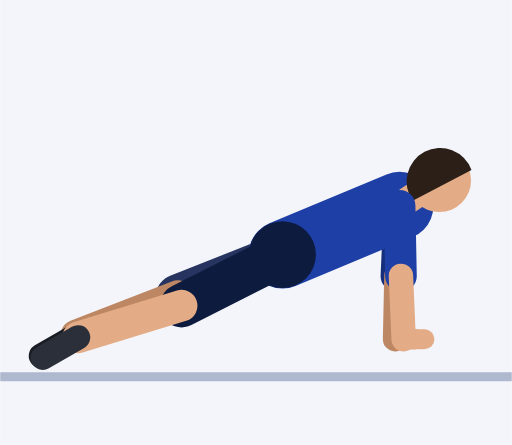
t = 0.00 s
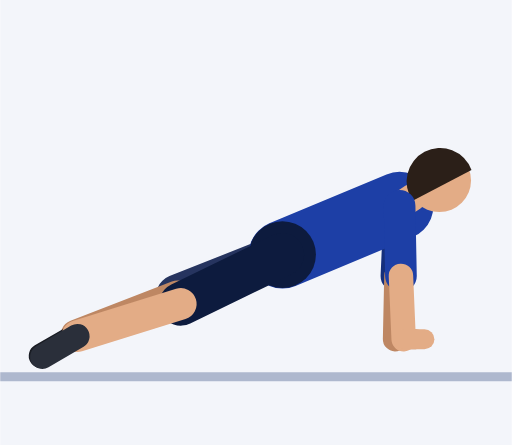
t = 0.30 s
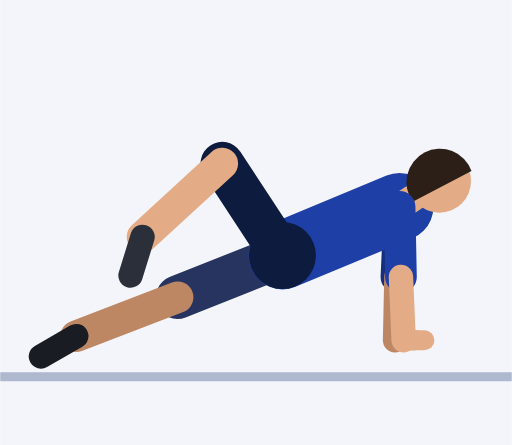
t = 0.61 s
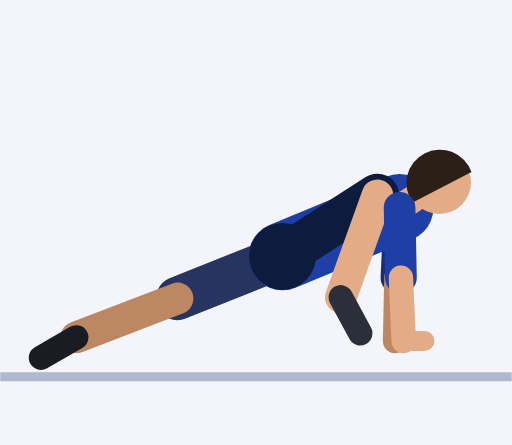
t = 0.91 s
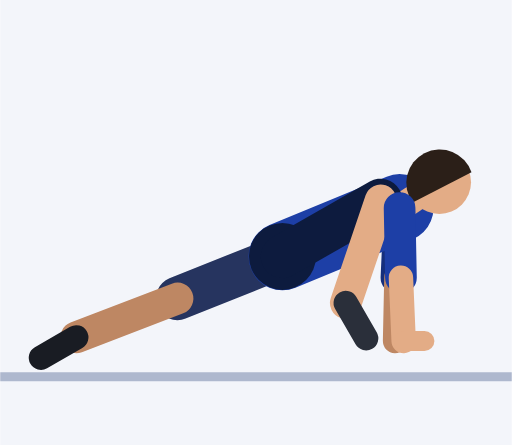
t = 1.21 s
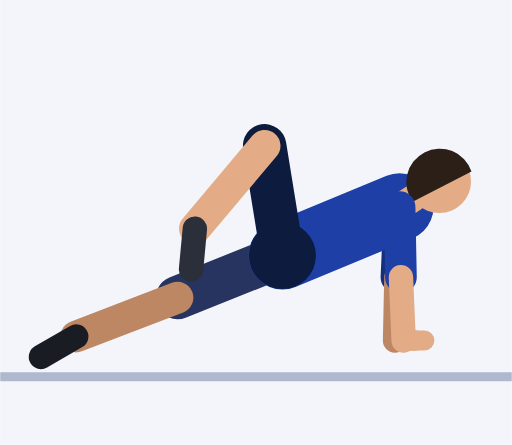
t = 1.52 s

The animated SVG that drew these frames (rendered in a browser with its animation timeline set to each time). Animation: 36 SMIL elements (animate=36); one cycle of 1.82 s, repeats indefinitely.

<svg xmlns="http://www.w3.org/2000/svg" viewBox="-62.4 -82.1 113.1 98.4"><rect x="-62.4" y="-82.1" width="113.1" height="98.4" fill="#F3F5FA"/><line x1="-62.4" y1="1.2" x2="50.7" y2="1.2" stroke="#AEB8CE" stroke-width="2"/><line x1="25.9" y1="-36.6" x2="25.2" y2="-21.1" stroke="#152F7C" stroke-width="7" stroke-linecap="round"><animate attributeName="y1" dur="1.82s" repeatCount="indefinite" values="-36.6;-36.6;-36.6;-36.6;-36.6;-36.6;-36.5;-36.5;-36.4;-36.3;-36.3;-36.2;-36.2;-36.1;-36.1;-36.1;-36.1;-36.1;-36.2;-36.2;-36.3;-36.3;-36.4;-36.5;-36.5;-36.6"/><animate attributeName="y2" dur="1.82s" repeatCount="indefinite" values="-21.1;-21.1;-21.1;-21.1;-21.1;-21.1;-21;-21;-20.9;-20.8;-20.8;-20.7;-20.7;-20.7;-20.7;-20.7;-20.7;-20.7;-20.7;-20.7;-20.8;-20.8;-20.9;-21;-21;-21.1"/></line><line x1="25.2" y1="-21.1" x2="24.9" y2="-7.1" stroke="#BE8763" stroke-width="5.4" stroke-linecap="round"><animate attributeName="y1" dur="1.82s" repeatCount="indefinite" values="-21.1;-21.1;-21.1;-21.1;-21.1;-21.1;-21;-21;-20.9;-20.8;-20.8;-20.7;-20.7;-20.7;-20.7;-20.7;-20.7;-20.7;-20.7;-20.7;-20.8;-20.8;-20.9;-21;-21;-21.1"/><animate attributeName="y2" dur="1.82s" repeatCount="indefinite" values="-7.1;-7.1;-7.1;-7.1;-7.1;-7.1;-7;-7;-6.9;-6.8;-6.8;-6.7;-6.7;-6.7;-6.7;-6.7;-6.7;-6.7;-6.7;-6.7;-6.8;-6.8;-6.9;-7;-7;-7.1"/></line><line x1="24.9" y1="-7.1" x2="29.5" y2="-7.1" stroke="#BE8763" stroke-width="4.4" stroke-linecap="round"><animate attributeName="y1" dur="1.82s" repeatCount="indefinite" values="-7.1;-7.1;-7.1;-7.1;-7.1;-7.1;-7;-7;-6.9;-6.8;-6.8;-6.7;-6.7;-6.7;-6.7;-6.7;-6.7;-6.7;-6.7;-6.7;-6.8;-6.8;-6.9;-7;-7;-7.1"/><animate attributeName="y2" dur="1.82s" repeatCount="indefinite" values="-7.1;-7.1;-7.1;-7.1;-7.1;-7.1;-7;-7;-6.9;-6.8;-6.8;-6.7;-6.7;-6.7;-6.7;-6.7;-6.7;-6.7;-6.7;-6.7;-6.8;-6.8;-6.9;-7;-7;-7.1"/></line><line x1="0" y1="-25.8" x2="-23.2" y2="-16.6" stroke="#26345F" stroke-width="9.6" stroke-linecap="round"><animate attributeName="y1" dur="1.82s" repeatCount="indefinite" values="-25.8;-25.8;-25.8;-25.8;-25.8;-25.8;-25.8;-25.7;-25.6;-25.6;-25.5;-25.4;-25.4;-25.4;-25.4;-25.4;-25.4;-25.4;-25.4;-25.4;-25.5;-25.6;-25.6;-25.7;-25.8;-25.8"/><animate attributeName="y2" dur="1.82s" repeatCount="indefinite" values="-16.6;-16.6;-16.6;-16.6;-16.6;-16.5;-16.5;-16.4;-16.4;-16.3;-16.2;-16.2;-16.1;-16.1;-16.1;-16.1;-16.1;-16.1;-16.1;-16.2;-16.2;-16.3;-16.4;-16.4;-16.5;-16.5"/></line><line x1="-23.2" y1="-16.6" x2="-45.6" y2="-7.9" stroke="#BE8763" stroke-width="7" stroke-linecap="round"><animate attributeName="y1" dur="1.82s" repeatCount="indefinite" values="-16.6;-16.6;-16.6;-16.6;-16.6;-16.5;-16.5;-16.4;-16.4;-16.3;-16.2;-16.2;-16.1;-16.1;-16.1;-16.1;-16.1;-16.1;-16.1;-16.2;-16.2;-16.3;-16.4;-16.4;-16.5;-16.5"/><animate attributeName="y2" dur="1.82s" repeatCount="indefinite" values="-7.9;-7.9;-7.9;-7.9;-7.9;-7.9;-7.9;-7.8;-7.8;-7.7;-7.6;-7.6;-7.5;-7.5;-7.5;-7.5;-7.5;-7.5;-7.5;-7.6;-7.6;-7.7;-7.8;-7.8;-7.9;-7.9"/></line><line x1="-45.6" y1="-7.9" x2="-53.4" y2="-3.4" stroke="#191C23" stroke-width="5.4" stroke-linecap="round"><animate attributeName="y1" dur="1.82s" repeatCount="indefinite" values="-7.9;-7.9;-7.9;-7.9;-7.9;-7.9;-7.9;-7.8;-7.8;-7.7;-7.6;-7.6;-7.5;-7.5;-7.5;-7.5;-7.5;-7.5;-7.5;-7.6;-7.6;-7.7;-7.8;-7.8;-7.9;-7.9"/><animate attributeName="y2" dur="1.82s" repeatCount="indefinite" values="-3.4;-3.4;-3.4;-3.4;-3.4;-3.4;-3.4;-3.3;-3.3;-3.2;-3.1;-3.1;-3;-3;-3;-3;-3;-3;-3;-3.1;-3.1;-3.2;-3.3;-3.3;-3.4;-3.4"/></line><line x1="0" y1="-25.8" x2="25.9" y2="-36.6" stroke="#1D3FA6" stroke-width="15" stroke-linecap="round"><animate attributeName="y1" dur="1.82s" repeatCount="indefinite" values="-25.8;-25.8;-25.8;-25.8;-25.8;-25.8;-25.8;-25.7;-25.6;-25.6;-25.5;-25.4;-25.4;-25.4;-25.4;-25.4;-25.4;-25.4;-25.4;-25.4;-25.5;-25.6;-25.6;-25.7;-25.8;-25.8"/><animate attributeName="y2" dur="1.82s" repeatCount="indefinite" values="-36.6;-36.6;-36.6;-36.6;-36.6;-36.6;-36.5;-36.5;-36.4;-36.3;-36.3;-36.2;-36.2;-36.1;-36.1;-36.1;-36.1;-36.1;-36.2;-36.2;-36.3;-36.3;-36.4;-36.5;-36.5;-36.6"/></line><circle cx="0" cy="-25.8" r="7.4" fill="#0D1B3E"><animate attributeName="cy" dur="1.82s" repeatCount="indefinite" values="-25.8;-25.8;-25.8;-25.8;-25.8;-25.8;-25.8;-25.7;-25.6;-25.6;-25.5;-25.4;-25.4;-25.4;-25.4;-25.4;-25.4;-25.4;-25.4;-25.4;-25.5;-25.6;-25.6;-25.7;-25.8;-25.8"/></circle><line x1="25.9" y1="-36.6" x2="28.8" y2="-38.5" stroke="#E3AC86" stroke-width="6" stroke-linecap="round"><animate attributeName="y1" dur="1.82s" repeatCount="indefinite" values="-36.6;-36.6;-36.6;-36.6;-36.6;-36.6;-36.5;-36.5;-36.4;-36.3;-36.3;-36.2;-36.2;-36.1;-36.1;-36.1;-36.1;-36.1;-36.2;-36.2;-36.3;-36.3;-36.4;-36.5;-36.5;-36.6"/><animate attributeName="y2" dur="1.82s" repeatCount="indefinite" values="-38.5;-38.5;-38.5;-38.5;-38.5;-38.4;-38.4;-38.4;-38.3;-38.2;-38.1;-38.1;-38;-38;-38;-38;-38;-38;-38;-38.1;-38.1;-38.2;-38.3;-38.4;-38.4;-38.4"/></line><circle cx="34.7" cy="-42.2" r="7" fill="#E3AC86"><animate attributeName="cy" dur="1.82s" repeatCount="indefinite" values="-42.2;-42.2;-42.2;-42.2;-42.2;-42.2;-42.2;-42.1;-42.1;-42;-41.9;-41.9;-41.8;-41.8;-41.8;-41.8;-41.8;-41.8;-41.8;-41.9;-41.9;-42;-42.1;-42.1;-42.2;-42.2"/></circle><path d="M41.8 -44.5 A7.4 7.4 0 1 0 28.8 -37.7 Z" fill="#2B1F18"><animate attributeName="d" dur="1.82s" repeatCount="indefinite" values="M41.8 -44.5 A7.4 7.4 0 1 0 28.8 -37.7 Z;M41.8 -44.5 A7.4 7.4 0 1 0 28.8 -37.7 Z;M41.8 -44.5 A7.4 7.4 0 1 0 28.8 -37.7 Z;M41.8 -44.5 A7.4 7.4 0 1 0 28.8 -37.7 Z;M41.8 -44.5 A7.4 7.4 0 1 0 28.8 -37.7 Z;M41.8 -44.5 A7.4 7.4 0 1 0 28.8 -37.7 Z;M41.8 -44.4 A7.4 7.4 0 1 0 28.8 -37.7 Z;M41.8 -44.4 A7.4 7.4 0 1 0 28.8 -37.6 Z;M41.8 -44.3 A7.4 7.4 0 1 0 28.8 -37.5 Z;M41.8 -44.2 A7.4 7.4 0 1 0 28.8 -37.5 Z;M41.8 -44.2 A7.4 7.4 0 1 0 28.8 -37.4 Z;M41.8 -44.1 A7.4 7.4 0 1 0 28.8 -37.3 Z;M41.8 -44.1 A7.4 7.4 0 1 0 28.8 -37.3 Z;M41.8 -44 A7.4 7.4 0 1 0 28.8 -37.3 Z;M41.8 -44 A7.4 7.4 0 1 0 28.8 -37.3 Z;M41.8 -44 A7.4 7.4 0 1 0 28.8 -37.3 Z;M41.8 -44 A7.4 7.4 0 1 0 28.8 -37.3 Z;M41.8 -44 A7.4 7.4 0 1 0 28.8 -37.3 Z;M41.8 -44.1 A7.4 7.4 0 1 0 28.8 -37.3 Z;M41.8 -44.1 A7.4 7.4 0 1 0 28.8 -37.3 Z;M41.8 -44.2 A7.4 7.4 0 1 0 28.8 -37.4 Z;M41.8 -44.2 A7.4 7.4 0 1 0 28.8 -37.5 Z;M41.8 -44.3 A7.4 7.4 0 1 0 28.8 -37.5 Z;M41.8 -44.4 A7.4 7.4 0 1 0 28.8 -37.6 Z;M41.8 -44.4 A7.4 7.4 0 1 0 28.8 -37.7 Z;M41.8 -44.5 A7.4 7.4 0 1 0 28.8 -37.7 Z"/></path><line x1="0" y1="-25.8" x2="-22.3" y2="-14.5" stroke="#0D1B3E" stroke-width="9.6" stroke-linecap="round"><animate attributeName="y1" dur="1.82s" repeatCount="indefinite" values="-25.8;-25.8;-25.8;-25.8;-25.8;-25.8;-25.8;-25.7;-25.6;-25.6;-25.5;-25.4;-25.4;-25.4;-25.4;-25.4;-25.4;-25.4;-25.4;-25.4;-25.5;-25.6;-25.6;-25.7;-25.8;-25.8"/><animate attributeName="x2" dur="1.82s" repeatCount="indefinite" values="-22.3;-22.3;-22.3;-22.3;-22.3;-23.4;-24.9;-23.6;-17.1;-5.9;6.2;15.3;20.3;21.7;21.7;21.7;21.7;21.7;20.3;15.3;6.2;-5.9;-17.1;-23.6;-24.9;-23.4"/><animate attributeName="y2" dur="1.82s" repeatCount="indefinite" values="-14.5;-14.5;-14.5;-14.5;-14.5;-16.9;-23.8;-33.8;-43.9;-49.9;-49.7;-45.2;-40;-37.8;-37.8;-37.8;-37.8;-37.8;-40;-45.2;-49.7;-49.9;-43.9;-33.8;-23.8;-16.9"/></line><line x1="-22.3" y1="-14.5" x2="-45.2" y2="-7.5" stroke="#E3AC86" stroke-width="7" stroke-linecap="round"><animate attributeName="x1" dur="1.82s" repeatCount="indefinite" values="-22.3;-22.3;-22.3;-22.3;-22.3;-23.4;-24.9;-23.6;-17.1;-5.9;6.2;15.3;20.3;21.7;21.7;21.7;21.7;21.7;20.3;15.3;6.2;-5.9;-17.1;-23.6;-24.9;-23.4"/><animate attributeName="y1" dur="1.82s" repeatCount="indefinite" values="-14.5;-14.5;-14.5;-14.5;-14.5;-16.9;-23.8;-33.8;-43.9;-49.9;-49.7;-45.2;-40;-37.8;-37.8;-37.8;-37.8;-37.8;-40;-45.2;-49.7;-49.9;-43.9;-33.8;-23.8;-16.9"/><animate attributeName="x2" dur="1.82s" repeatCount="indefinite" values="-45.2;-45.2;-45.2;-45.2;-45.2;-46.1;-46.9;-44.2;-35.6;-21.8;-6.8;5;11.8;14;14;14;14;14;11.8;5;-6.8;-21.8;-35.6;-44.2;-46.9;-46.1"/><animate attributeName="y2" dur="1.82s" repeatCount="indefinite" values="-7.5;-7.5;-7.5;-7.5;-7.5;-9.2;-14.1;-21.5;-28.6;-31.9;-29.6;-23.5;-17.6;-15.1;-15.1;-15.1;-15.1;-15.1;-17.6;-23.5;-29.6;-31.9;-28.6;-21.5;-14.1;-9.2"/></line><line x1="-45.2" y1="-7.5" x2="-53" y2="-3" stroke="#2A2F3A" stroke-width="5.4" stroke-linecap="round"><animate attributeName="x1" dur="1.82s" repeatCount="indefinite" values="-45.2;-45.2;-45.2;-45.2;-45.2;-46.1;-46.9;-44.2;-35.6;-21.8;-6.8;5;11.8;14;14;14;14;14;11.8;5;-6.8;-21.8;-35.6;-44.2;-46.9;-46.1"/><animate attributeName="y1" dur="1.82s" repeatCount="indefinite" values="-7.5;-7.5;-7.5;-7.5;-7.5;-9.2;-14.1;-21.5;-28.6;-31.9;-29.6;-23.5;-17.6;-15.1;-15.1;-15.1;-15.1;-15.1;-17.6;-23.5;-29.6;-31.9;-28.6;-21.5;-14.1;-9.2"/><animate attributeName="x2" dur="1.82s" repeatCount="indefinite" values="-53;-53;-53;-53;-53;-53.6;-53.6;-49.6;-39;-23;-5.8;7.9;15.9;18.5;18.5;18.5;18.5;18.5;15.9;7.9;-5.8;-23;-39;-49.6;-53.6;-53.6"/><animate attributeName="y2" dur="1.82s" repeatCount="indefinite" values="-3;-3;-3;-3;-3;-4.3;-8.1;-14.3;-20.3;-22.9;-20.6;-15;-9.5;-7.3;-7.3;-7.3;-7.3;-7.3;-9.5;-15;-20.6;-22.9;-20.3;-14.3;-8.1;-4.3"/></line><line x1="25.9" y1="-36.6" x2="26.2" y2="-21.1" stroke="#1D3FA6" stroke-width="7" stroke-linecap="round"><animate attributeName="y1" dur="1.82s" repeatCount="indefinite" values="-36.6;-36.6;-36.6;-36.6;-36.6;-36.6;-36.5;-36.5;-36.4;-36.3;-36.3;-36.2;-36.2;-36.1;-36.1;-36.1;-36.1;-36.1;-36.2;-36.2;-36.3;-36.3;-36.4;-36.5;-36.5;-36.6"/><animate attributeName="y2" dur="1.82s" repeatCount="indefinite" values="-21.1;-21.1;-21.1;-21.1;-21.1;-21.1;-21;-21;-20.9;-20.8;-20.8;-20.7;-20.7;-20.7;-20.7;-20.7;-20.7;-20.7;-20.7;-20.7;-20.8;-20.8;-20.9;-21;-21;-21.1"/></line><line x1="26.2" y1="-21.1" x2="26.8" y2="-7.1" stroke="#E3AC86" stroke-width="5.4" stroke-linecap="round"><animate attributeName="y1" dur="1.82s" repeatCount="indefinite" values="-21.1;-21.1;-21.1;-21.1;-21.1;-21.1;-21;-21;-20.9;-20.8;-20.8;-20.7;-20.7;-20.7;-20.7;-20.7;-20.7;-20.7;-20.7;-20.7;-20.8;-20.8;-20.9;-21;-21;-21.1"/><animate attributeName="y2" dur="1.82s" repeatCount="indefinite" values="-7.1;-7.1;-7.1;-7.1;-7.1;-7.1;-7;-7;-6.9;-6.8;-6.8;-6.7;-6.7;-6.7;-6.7;-6.7;-6.7;-6.7;-6.7;-6.7;-6.8;-6.8;-6.9;-7;-7;-7.1"/></line><line x1="26.8" y1="-7.1" x2="31.4" y2="-7.1" stroke="#E3AC86" stroke-width="4.4" stroke-linecap="round"><animate attributeName="y1" dur="1.82s" repeatCount="indefinite" values="-7.1;-7.1;-7.1;-7.1;-7.1;-7.1;-7;-7;-6.9;-6.8;-6.8;-6.7;-6.7;-6.7;-6.7;-6.7;-6.7;-6.7;-6.7;-6.7;-6.8;-6.8;-6.9;-7;-7;-7.1"/><animate attributeName="y2" dur="1.82s" repeatCount="indefinite" values="-7.1;-7.1;-7.1;-7.1;-7.1;-7.1;-7;-7;-6.9;-6.8;-6.8;-6.7;-6.7;-6.7;-6.7;-6.7;-6.7;-6.7;-6.7;-6.7;-6.8;-6.8;-6.9;-7;-7;-7.1"/></line></svg>
